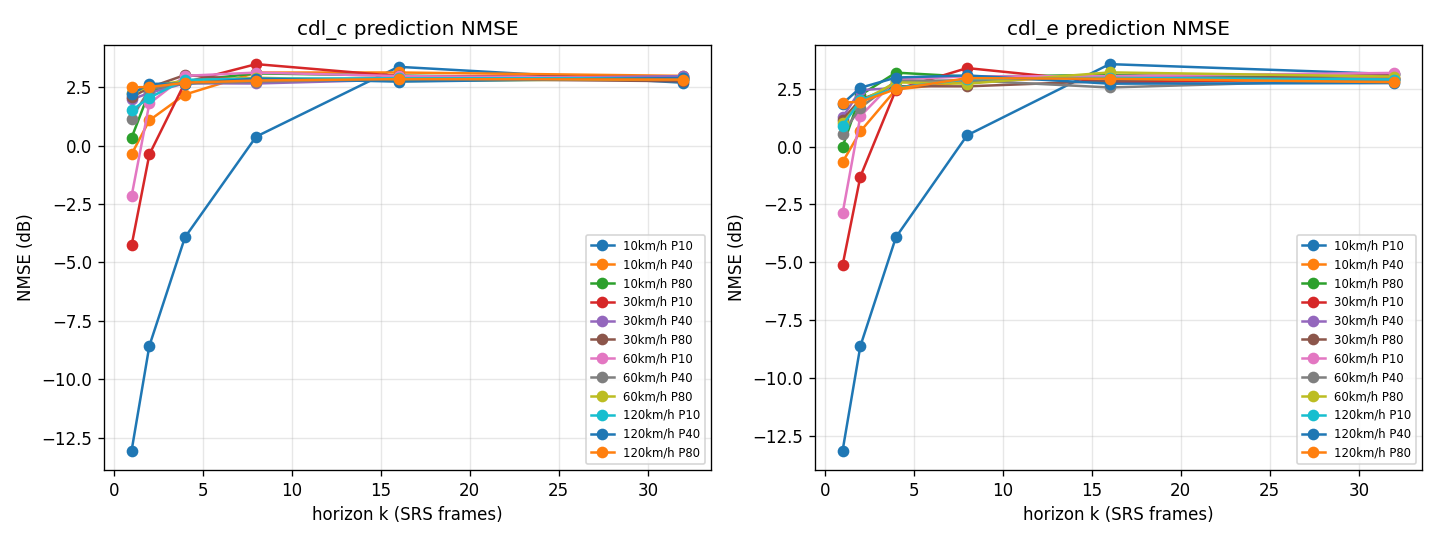

Source data for this figure (header and first rows):
model, ds_ns, speed_kmh, period_slots, omega_per_frame, horizon, pred_nmse_db, zoh_nmse_db, filt_nmse_db
cdl_c, 300.0, 10, 10, 1.019, 1, -13.06, -1.654, -20.55
cdl_c, 300.0, 10, 10, 1.019, 2, -8.568, 3.39, -20.55
cdl_c, 300.0, 10, 10, 1.019, 4, -3.92, 5.562, -20.55
cdl_c, 300.0, 10, 10, 1.019, 8, 0.3916, 1.075, -20.55
cdl_c, 300.0, 10, 10, 1.019, 16, 3.381, 4.153, -20.55
cdl_c, 300.0, 10, 10, 1.019, 32, 2.699, 2.029, -20.55
cdl_c, 300.0, 10, 40, 4.075, 1, -0.3617, 5.491, -17.9
cdl_c, 300.0, 10, 40, 4.075, 2, 1.089, 1.082, -17.9
cdl_c, 300.0, 10, 40, 4.075, 4, 2.194, 4.291, -17.9
cdl_c, 300.0, 10, 40, 4.075, 8, 3.135, 1.806, -17.9
cdl_c, 300.0, 10, 40, 4.075, 16, 3.138, 3.509, -17.9
cdl_c, 300.0, 10, 40, 4.075, 32, 2.993, 2.492, -17.9
cdl_c, 300.0, 10, 80, 8.151, 1, 0.3404, 1.809, -18.6
cdl_c, 300.0, 10, 80, 8.151, 2, 2.323, 4.575, -18.6
cdl_c, 300.0, 10, 80, 8.151, 4, 2.766, 1.433, -18.6
cdl_c, 300.0, 10, 80, 8.151, 8, 3.099, 2.729, -18.6
cdl_c, 300.0, 10, 80, 8.151, 16, 3.006, 2.926, -18.6
cdl_c, 300.0, 10, 80, 8.151, 32, 2.857, 2.896, -18.6
cdl_c, 300.0, 30, 10, 3.056, 1, -4.27, 5.421, -18.49
cdl_c, 300.0, 30, 10, 3.056, 2, -0.3716, 1.413, -18.49
cdl_c, 300.0, 30, 10, 3.056, 4, 2.709, 2.131, -18.49
cdl_c, 300.0, 30, 10, 3.056, 8, 3.496, 2.447, -18.49
cdl_c, 300.0, 30, 10, 3.056, 16, 2.983, 3.933, -18.49
cdl_c, 300.0, 30, 10, 3.056, 32, 2.925, 3.615, -18.49
cdl_c, 300.0, 30, 40, 12.23, 1, 1.983, 2.397, -18.19
cdl_c, 300.0, 30, 40, 12.23, 2, 2.263, 2.782, -18.19
cdl_c, 300.0, 30, 40, 12.23, 4, 2.677, 3.648, -18.19
cdl_c, 300.0, 30, 40, 12.23, 8, 2.667, 3.085, -18.19
cdl_c, 300.0, 30, 40, 12.23, 16, 2.834, 2.266, -18.19
cdl_c, 300.0, 30, 40, 12.23, 32, 2.983, 2.51, -18.19
cdl_c, 300.0, 30, 80, 24.45, 1, 2.076, 3.014, -18.18
cdl_c, 300.0, 30, 80, 24.45, 2, 2.494, 3.253, -18.18
cdl_c, 300.0, 30, 80, 24.45, 4, 3.03, 2.887, -18.18
cdl_c, 300.0, 30, 80, 24.45, 8, 2.789, 2.23, -18.18
cdl_c, 300.0, 30, 80, 24.45, 16, 2.877, 2.263, -18.18
cdl_c, 300.0, 30, 80, 24.45, 32, 2.763, 3.24, -18.18
cdl_c, 300.0, 60, 10, 6.113, 1, -2.158, 1.211, -19.26
cdl_c, 300.0, 60, 10, 6.113, 2, 1.81, 2.453, -19.26
cdl_c, 300.0, 60, 10, 6.113, 4, 2.995, 3.134, -19.26
cdl_c, 300.0, 60, 10, 6.113, 8, 3.134, 3.407, -19.26
cdl_c, 300.0, 60, 10, 6.113, 16, 2.985, 3.717, -19.26
cdl_c, 300.0, 60, 10, 6.113, 32, 2.879, 2.569, -19.26
cdl_c, 300.0, 60, 40, 24.45, 1, 1.167, 2.397, -18.44
cdl_c, 300.0, 60, 40, 24.45, 2, 2.42, 3.147, -18.44
cdl_c, 300.0, 60, 40, 24.45, 4, 2.665, 3.322, -18.44
cdl_c, 300.0, 60, 40, 24.45, 8, 2.744, 1.933, -18.44
cdl_c, 300.0, 60, 40, 24.45, 16, 2.861, 2.75, -18.44
cdl_c, 300.0, 60, 40, 24.45, 32, 2.855, 3.431, -18.44
cdl_c, 300.0, 60, 80, 48.9, 1, 2.251, 3.357, -18.04
cdl_c, 300.0, 60, 80, 48.9, 2, 2.542, 2.902, -18.04
cdl_c, 300.0, 60, 80, 48.9, 4, 2.793, 1.922, -18.04
cdl_c, 300.0, 60, 80, 48.9, 8, 2.914, 2.32, -18.04
cdl_c, 300.0, 60, 80, 48.9, 16, 2.771, 3.01, -18.04
cdl_c, 300.0, 60, 80, 48.9, 32, 2.866, 2.944, -18.04
cdl_c, 300.0, 120, 10, 12.23, 1, 1.511, 2.369, -18.28
cdl_c, 300.0, 120, 10, 12.23, 2, 2.06, 3.266, -18.28
cdl_c, 300.0, 120, 10, 12.23, 4, 2.824, 3.114, -18.28
cdl_c, 300.0, 120, 10, 12.23, 8, 2.872, 3.154, -18.28
cdl_c, 300.0, 120, 10, 12.23, 16, 2.894, 2.656, -18.28
cdl_c, 300.0, 120, 10, 12.23, 32, 2.888, 2.832, -18.28
... 84 more rows
